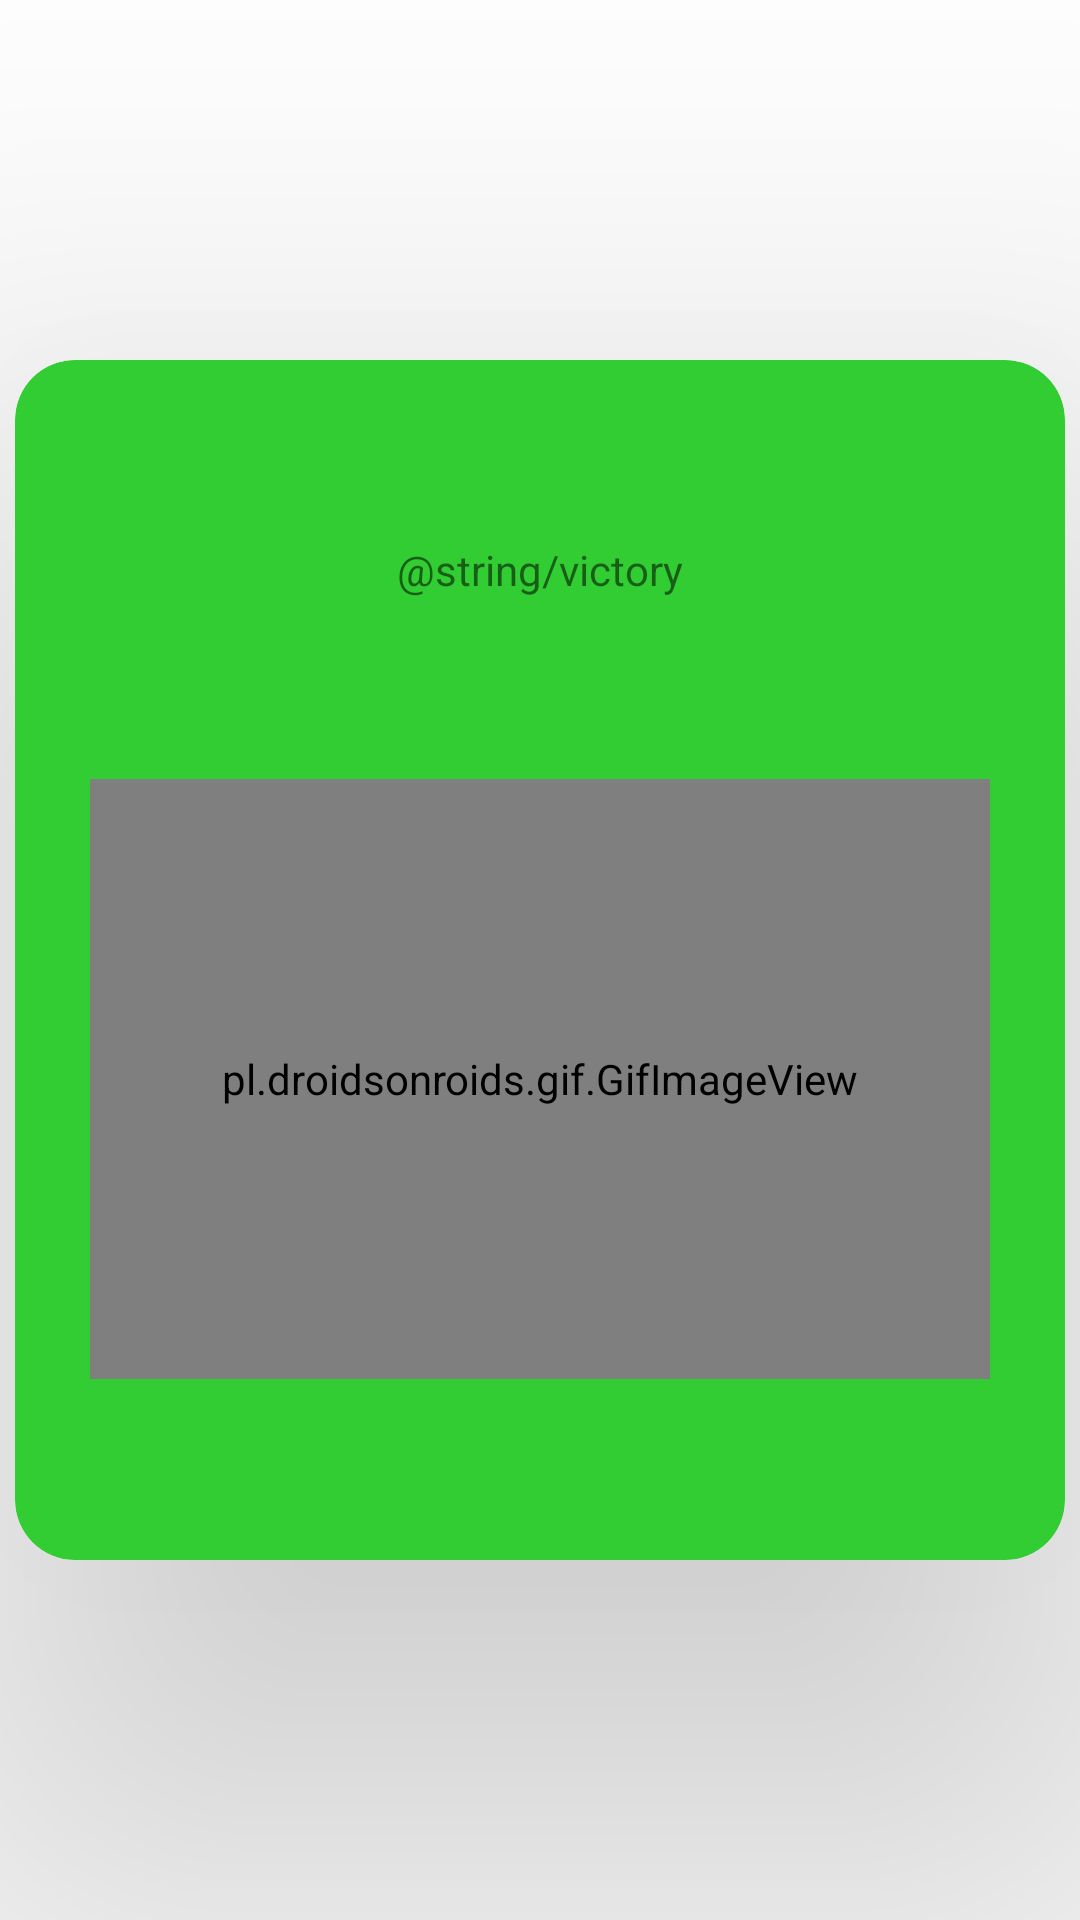

Write the Android layout XML for this screen, with the resource values it uses.
<!-- AndroidManifest.xml: application theme Theme.Spend_money -->
<!-- res/layout/victory_popup.xml -->
<?xml version="1.0" encoding="utf-8"?>
<androidx.constraintlayout.widget.ConstraintLayout xmlns:android="http://schemas.android.com/apk/res/android"
    xmlns:app="http://schemas.android.com/apk/res-auto"
    android:layout_width="match_parent"
    android:layout_height="match_parent">

    <androidx.cardview.widget.CardView
        android:layout_width="350dp"
        android:layout_height="400dp"
        app:layout_constraintBottom_toBottomOf="parent"
        app:layout_constraintEnd_toEndOf="parent"
        app:layout_constraintStart_toStartOf="parent"
        app:layout_constraintTop_toTopOf="parent"
        app:cardCornerRadius="20dp"
        app:cardElevation="100dp"
        app:cardBackgroundColor="@color/lime_green">

        <androidx.constraintlayout.widget.ConstraintLayout
            android:layout_width="match_parent"
            android:layout_height="match_parent">

            <TextView
                android:id="@+id/victoryTV"
                android:layout_width="wrap_content"
                android:layout_height="wrap_content"
                android:text="@string/victory"
                app:layout_constraintTop_toTopOf="parent"
                app:layout_constraintBottom_toTopOf="@id/noMoneyGif"
                app:layout_constraintStart_toStartOf="parent"
                app:layout_constraintEnd_toEndOf="parent" />

            <pl.droidsonroids.gif.GifImageView
                android:id="@+id/noMoneyGif"
                android:layout_width="300dp"
                android:layout_height="200dp"
                android:src="@drawable/broke"
                app:layout_constraintEnd_toEndOf="parent"
                app:layout_constraintStart_toStartOf="parent"
                app:layout_constraintTop_toBottomOf="@id/victoryTV"
                app:layout_constraintBottom_toBottomOf="parent"/>


        </androidx.constraintlayout.widget.ConstraintLayout>




    </androidx.cardview.widget.CardView>

</androidx.constraintlayout.widget.ConstraintLayout>
<!-- resources referenced by this layout -->
<resources>
  <color name="lime_green">#32CD32</color>
  <style name="Theme.Spend_money" parent="Theme.MaterialComponents.DayNight.DarkActionBar">
          
          <item name="colorPrimary">@color/purple_500</item>
          <item name="colorPrimaryVariant">@color/purple_700</item>
          <item name="colorOnPrimary">@color/white</item>
          
          <item name="colorSecondary">@color/teal_200</item>
          <item name="colorSecondaryVariant">@color/teal_700</item>
          <item name="colorOnSecondary">@color/black</item>
          
          <item name="android:statusBarColor">?attr/colorPrimaryVariant</item>
          
      </style>
  <color name="purple_500">#FF6200EE</color>
  <color name="purple_700">#FF3700B3</color>
  <color name="white">#FFFFFFFF</color>
  <color name="teal_200">#FF03DAC5</color>
  <color name="teal_700">#FF018786</color>
  <color name="black">#FF000000</color>
</resources>
